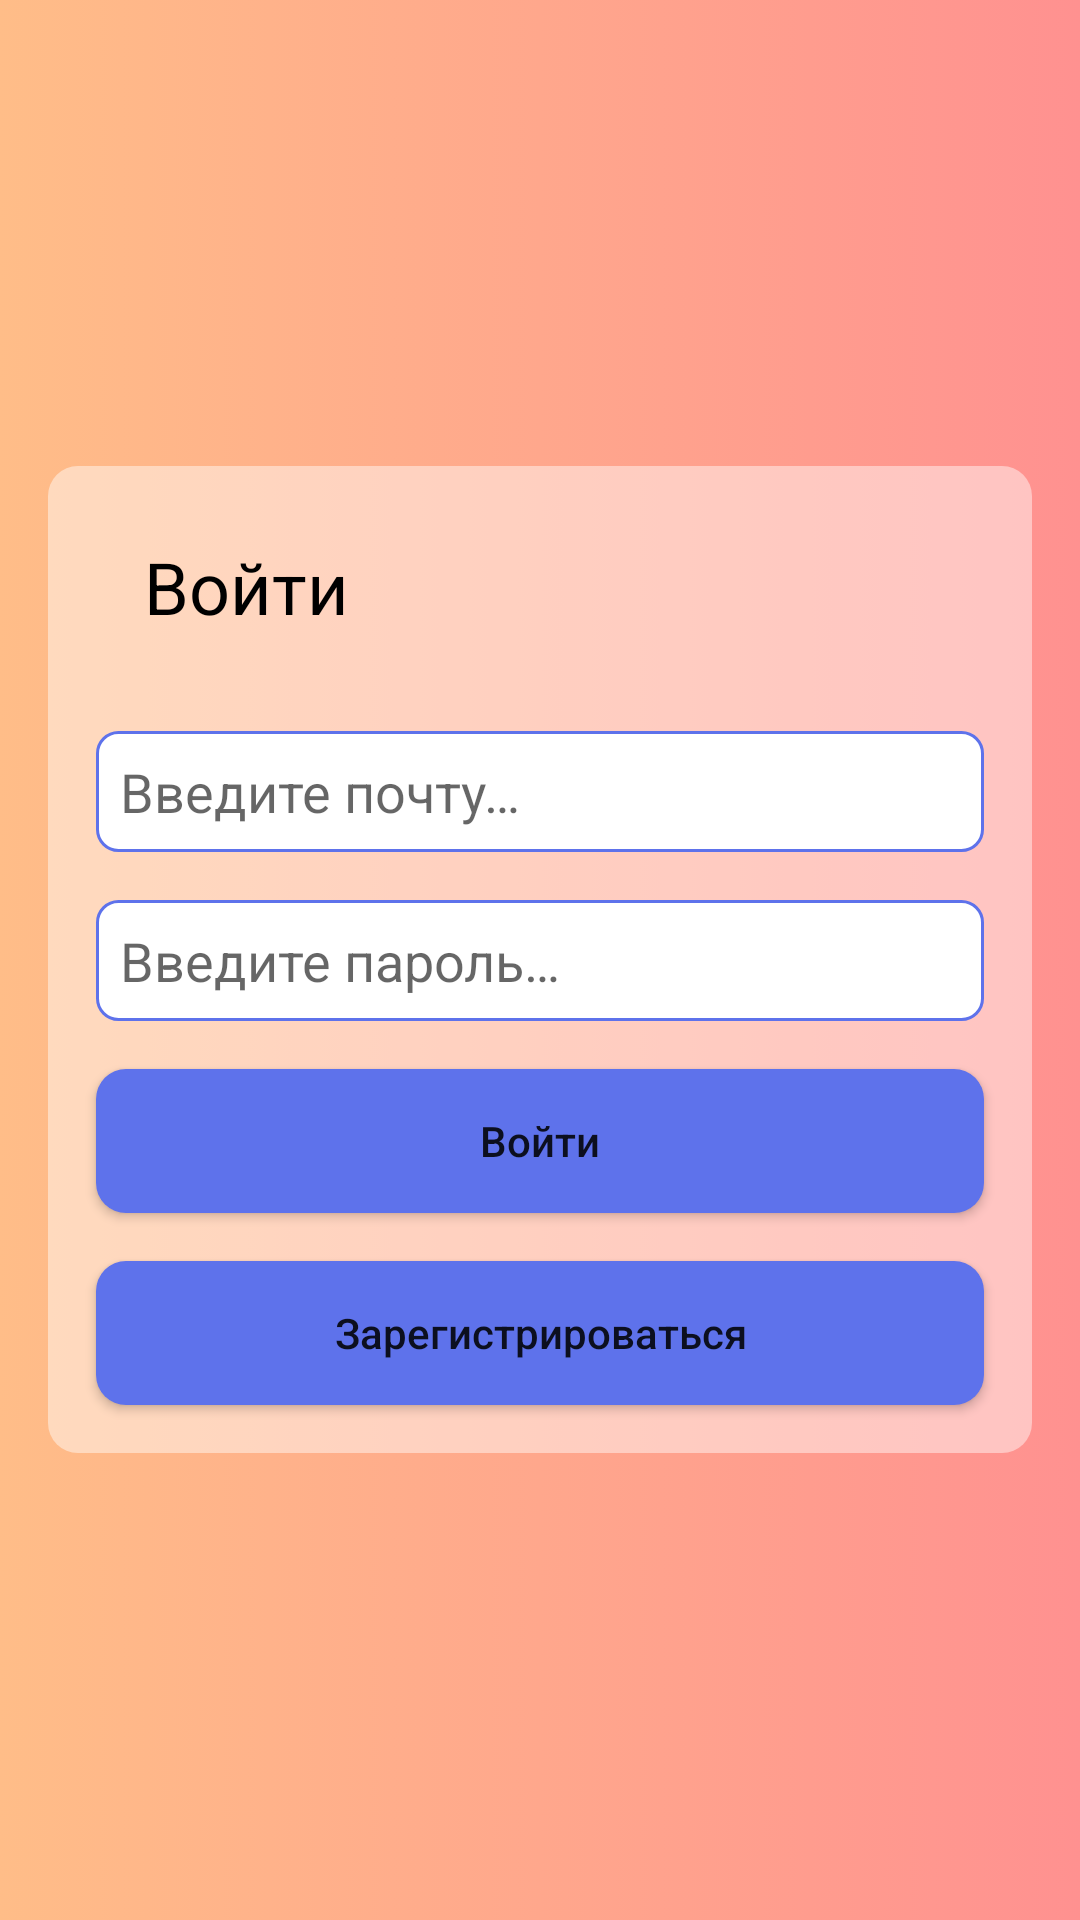

Reconstruct the res/layout file that produces this screen, plus the resources it refers to.
<!-- AndroidManifest.xml: application theme Theme.Studion -->
<!-- res/layout/fragment_authorization.xml -->
<?xml version="1.0" encoding="utf-8"?>
<FrameLayout xmlns:android="http://schemas.android.com/apk/res/android"
    xmlns:app="http://schemas.android.com/apk/res-auto"
    xmlns:tools="http://schemas.android.com/tools"
    android:layout_width="match_parent"
    android:layout_height="match_parent"
    android:background="@drawable/gradient_authorization"
    tools:context=".ui.authorization.AuthorizationFragment">


    <androidx.constraintlayout.widget.ConstraintLayout
        android:layout_width="match_parent"
        android:layout_height="wrap_content"
        android:layout_gravity="center"
        android:layout_marginStart="16dp"
        android:layout_marginEnd="16dp"
        android:background="@drawable/background"
        android:gravity="center"
        app:layout_constraintBottom_toBottomOf="parent"
        app:layout_constraintEnd_toEndOf="parent"
        app:layout_constraintStart_toStartOf="parent"
        app:layout_constraintTop_toTopOf="parent">

        <TextView
            android:id="@+id/text_view_authorization"
            android:layout_width="wrap_content"
            android:layout_height="wrap_content"
            android:layout_marginTop="24dp"
            android:layout_marginStart="16dp"
            android:layout_marginBottom="16dp"
            android:text="@string/enter_in_studion"
            android:textColor="@color/black"
            android:textSize="24sp"
            app:layout_constraintBottom_toTopOf="@+id/edit_text_email"
            app:layout_constraintStart_toStartOf="@+id/edit_text_email"
            app:layout_constraintTop_toTopOf="parent" />


        <EditText
            android:id="@+id/edit_text_email"
            android:layout_width="match_parent"
            android:layout_height="wrap_content"
            android:layout_marginTop="32dp"
            android:layout_marginStart="16dp"
            android:layout_marginEnd="16dp"
            android:layout_marginBottom="16dp"
            android:background="@drawable/input_field"
            android:hint="@string/authorization_hint"
            android:importantForAutofill="no"
            android:inputType="textEmailAddress"
            android:padding="8dp"
            android:textColor="@color/black"
            app:layout_constraintEnd_toEndOf="parent"
            app:layout_constraintStart_toStartOf="parent"
            app:layout_constraintTop_toBottomOf="@id/text_view_authorization" />

        <EditText
            android:id="@+id/edit_text_password"
            android:layout_width="match_parent"
            android:layout_height="wrap_content"
            android:layout_margin="16dp"
            android:background="@drawable/input_field"
            android:hint="@string/password_hint"
            android:importantForAutofill="no"
            android:inputType="textPassword"
            android:padding="8dp"
            app:layout_constraintEnd_toEndOf="parent"
            app:layout_constraintStart_toStartOf="parent"
            app:layout_constraintTop_toBottomOf="@+id/edit_text_email" />

        <Button
            android:id="@+id/button_authorization"
            android:layout_width="match_parent"
            android:layout_height="match_parent"
            android:layout_margin="16dp"
            android:background="@drawable/button"
            android:text="@string/authorization_button"
            android:textAllCaps="false"
            app:layout_constraintEnd_toEndOf="parent"
            app:layout_constraintStart_toStartOf="parent"
            app:layout_constraintTop_toBottomOf="@+id/edit_text_password" />

        <Button
            android:id="@+id/button_registration"
            android:layout_width="match_parent"
            android:layout_height="match_parent"
            android:layout_margin="16dp"
            android:background="@drawable/button"
            android:text="@string/registration_button"
            android:textAllCaps="false"
            app:layout_constraintBottom_toBottomOf="parent"
            app:layout_constraintEnd_toEndOf="parent"
            app:layout_constraintStart_toStartOf="parent"
            app:layout_constraintTop_toBottomOf="@+id/button_authorization" />

        <ProgressBar
            android:id="@+id/progress_bar"
            android:layout_width="wrap_content"
            android:layout_height="wrap_content"
            android:layout_marginTop="5dp"
            android:visibility="gone"
            app:layout_constraintBottom_toBottomOf="parent"
            app:layout_constraintEnd_toEndOf="parent"
            app:layout_constraintStart_toStartOf="parent"
            app:layout_constraintTop_toBottomOf="@id/edit_text_password"
            tools:visibility="visible" />


    </androidx.constraintlayout.widget.ConstraintLayout>


</FrameLayout>
<!-- resources referenced by this layout -->
<resources>
  <color name="black">#FF000000</color>
  <!-- drawable background (drawable) -->
  <?xml version="1.0" encoding="utf-8"?>
  <selector xmlns:android="http://schemas.android.com/apk/res/android">
      <item>
          <shape android:shape="rectangle">
              <corners android:radius="10dip" />
              <solid android:color="#73FFFFFF" />
          </shape>
      </item>
  </selector>
  <!-- drawable button (drawable) -->
  <?xml version="1.0" encoding="utf-8"?>
  <selector xmlns:android="http://schemas.android.com/apk/res/android">
      <item>
          <shape android:shape="rectangle">
              <corners android:radius="10dip" />
              <solid android:color="@color/light_blue" />
          </shape>
      </item>
  </selector>
  <!-- drawable gradient_authorization (drawable) -->
  <?xml version="1.0" encoding="utf-8"?>
  <selector xmlns:android="http://schemas.android.com/apk/res/android">
      <item>
          <shape>
              <gradient android:angle="180" android:endColor="@color/mac_and_cheese" android:startColor="@color/pink" android:type="linear" />
          </shape>
      </item>
  </selector>
  <!-- drawable input_field (drawable) -->
  <?xml version="1.0" encoding="utf-8"?>
  <selector xmlns:android="http://schemas.android.com/apk/res/android">
      <item>
          <shape android:shape="rectangle">
              <corners android:radius="7dip" />
              <stroke android:width="1dip" android:color="@color/light_blue" />
              <solid android:color="@color/white" />
          </shape>
      </item>
  </selector>
  <string name="authorization_button">Войти</string>
  <string name="authorization_hint">Введите почту…</string>
  <string name="enter_in_studion">Войти</string>
  <string name="password_hint">Введите пароль…</string>
  <string name="registration_button">Зарегистрироваться</string>
  <style name="Theme.Studion" parent="Theme.MaterialComponents.DayNight.NoActionBar">
          
          <item name="colorPrimary">@color/light_blue</item>
          <item name="colorPrimaryVariant">@color/blue</item>
          <item name="colorOnPrimary">@color/white</item>
          
          <item name="colorSecondary">@color/teal_200</item>
          <item name="colorSecondaryVariant">@color/teal_700</item>
          <item name="colorOnSecondary">@color/black</item>
          
          <item name="android:statusBarColor" tools:targetApi="l">?attr/colorPrimaryVariant</item>
          
      </style>
  <color name="light_blue">#5e72eb</color>
  <color name="mac_and_cheese">#FFBD88</color>
  <color name="pink">#ff9190</color>
  <color name="white">#FFFFFFFF</color>
  <color name="blue">#120c6e</color>
  <color name="teal_200">#FF03DAC5</color>
  <color name="teal_700">#FF018786</color>
</resources>
